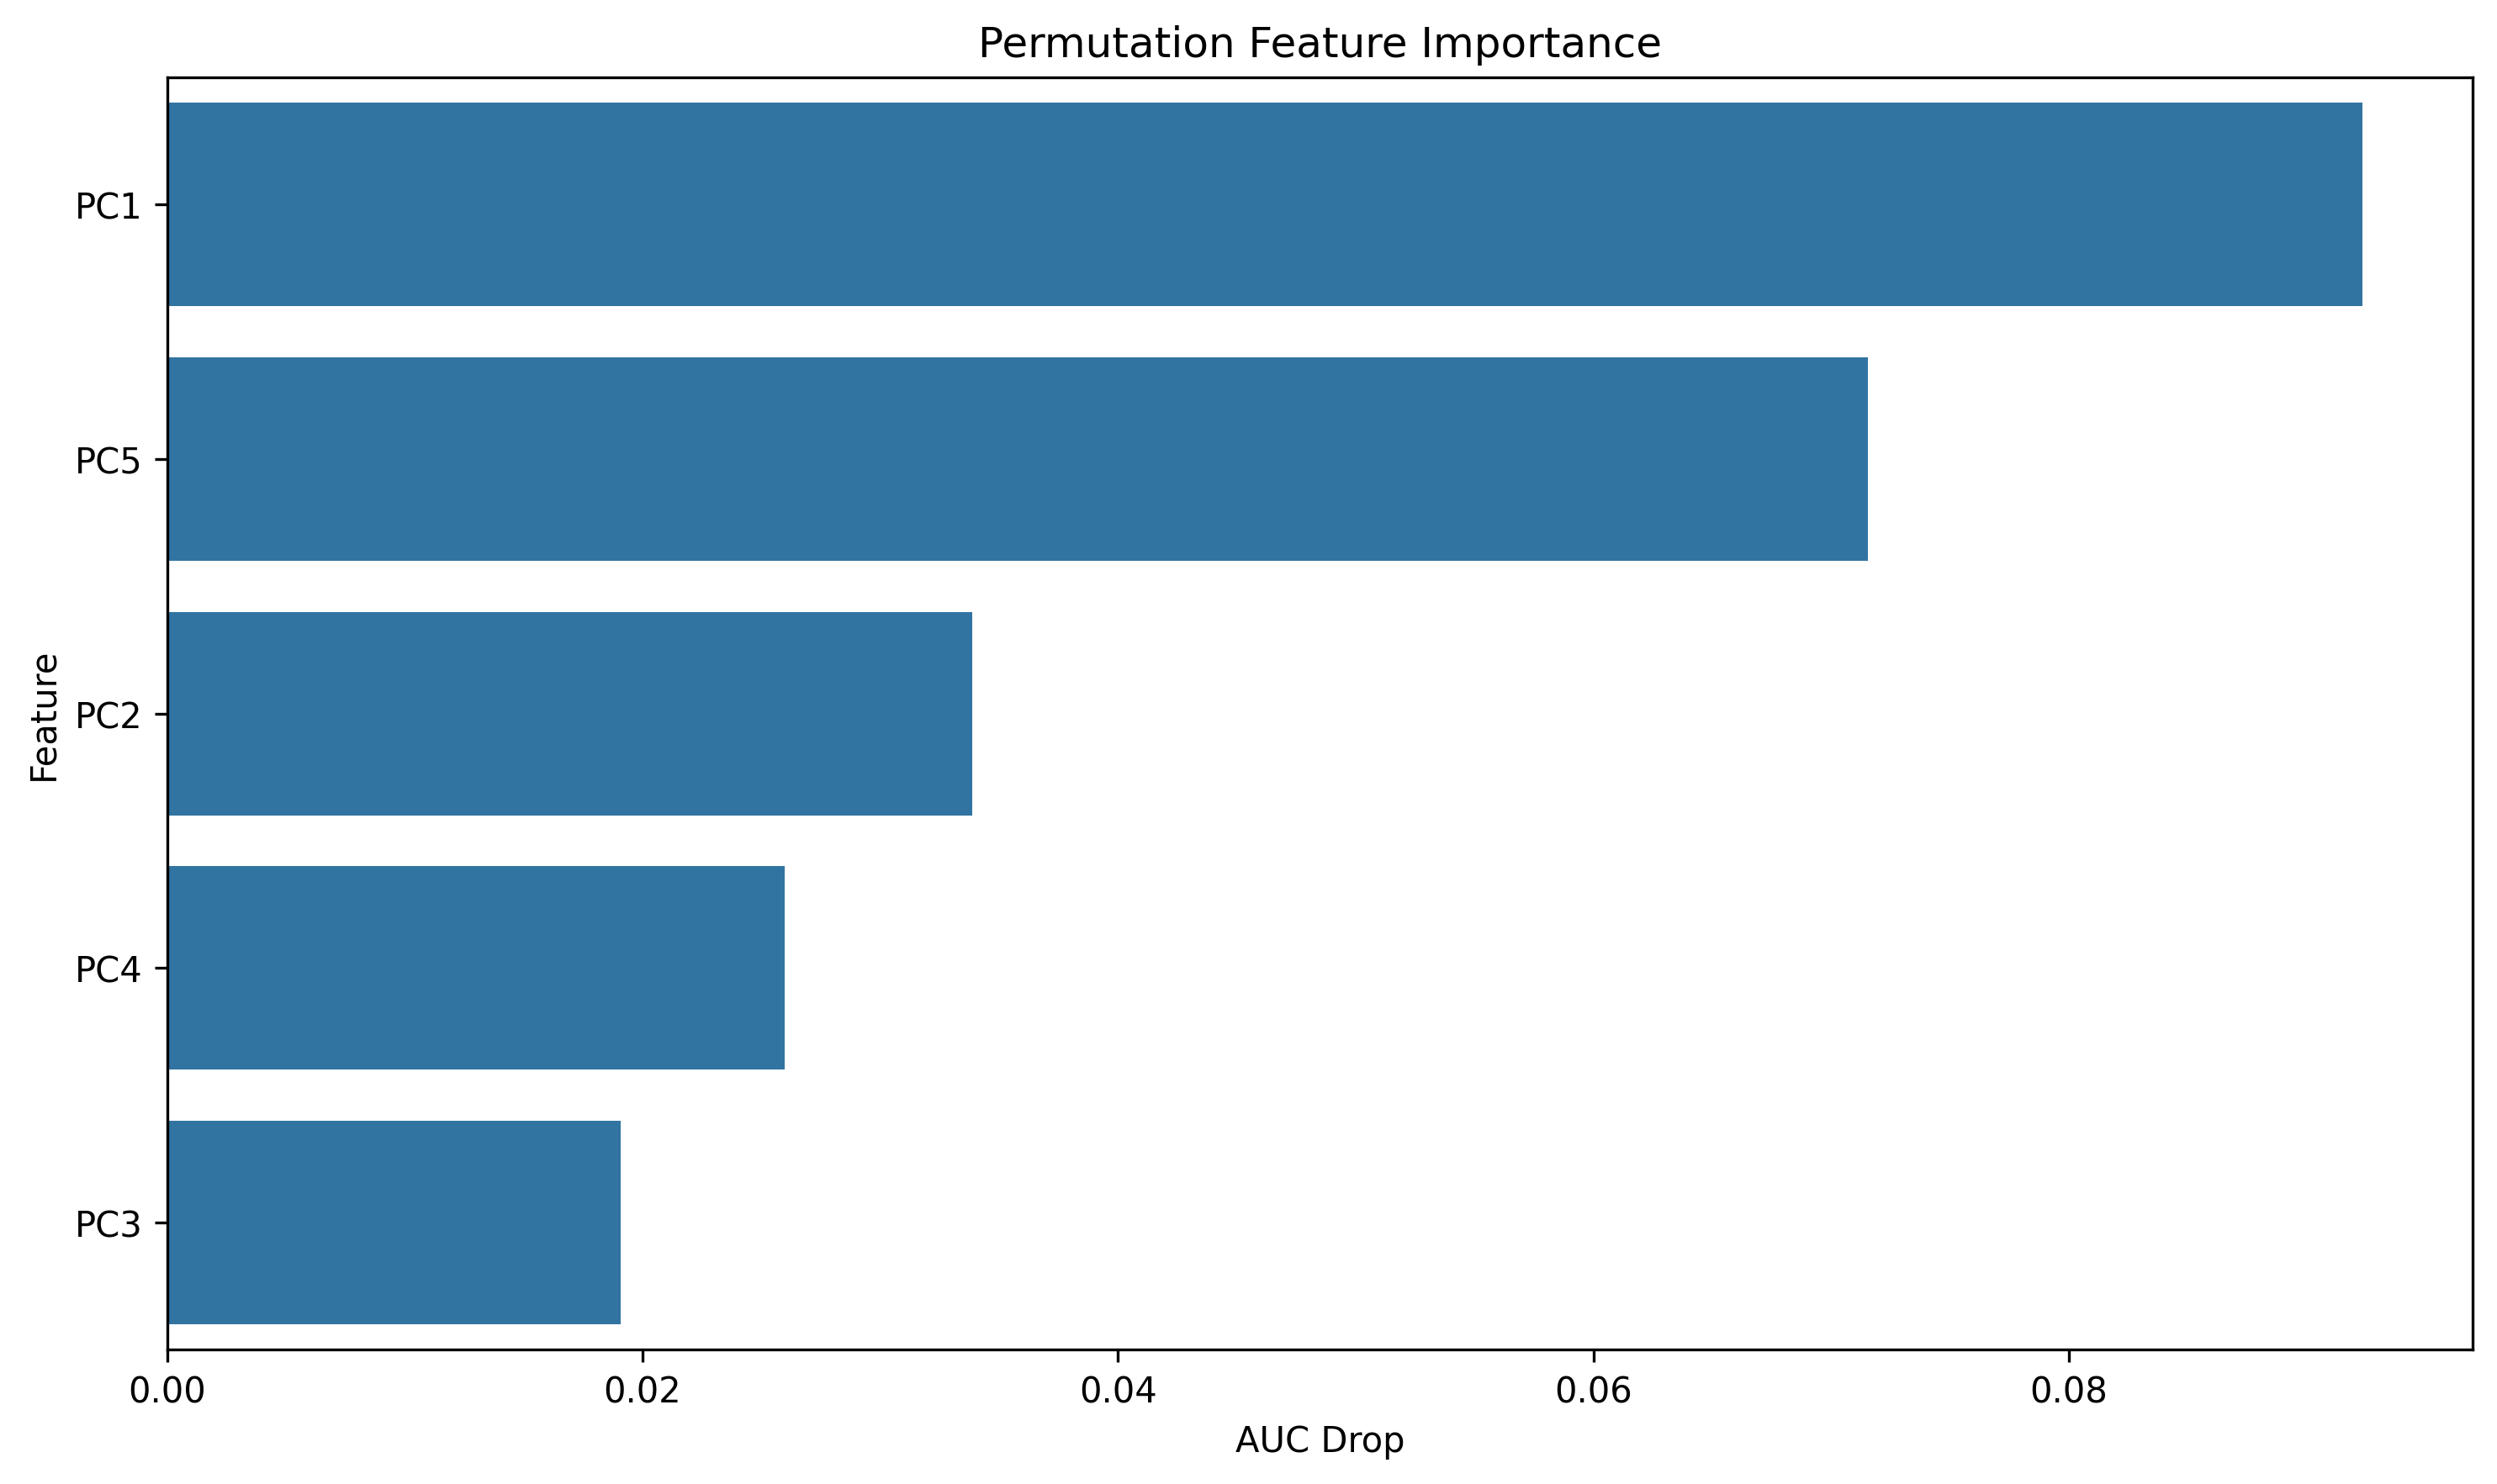

The table this chart was drawn from, first rows:
feature, importance
PC1, 0.09236
PC5, 0.07155
PC2, 0.03387
PC4, 0.02599
PC3, 0.01908
